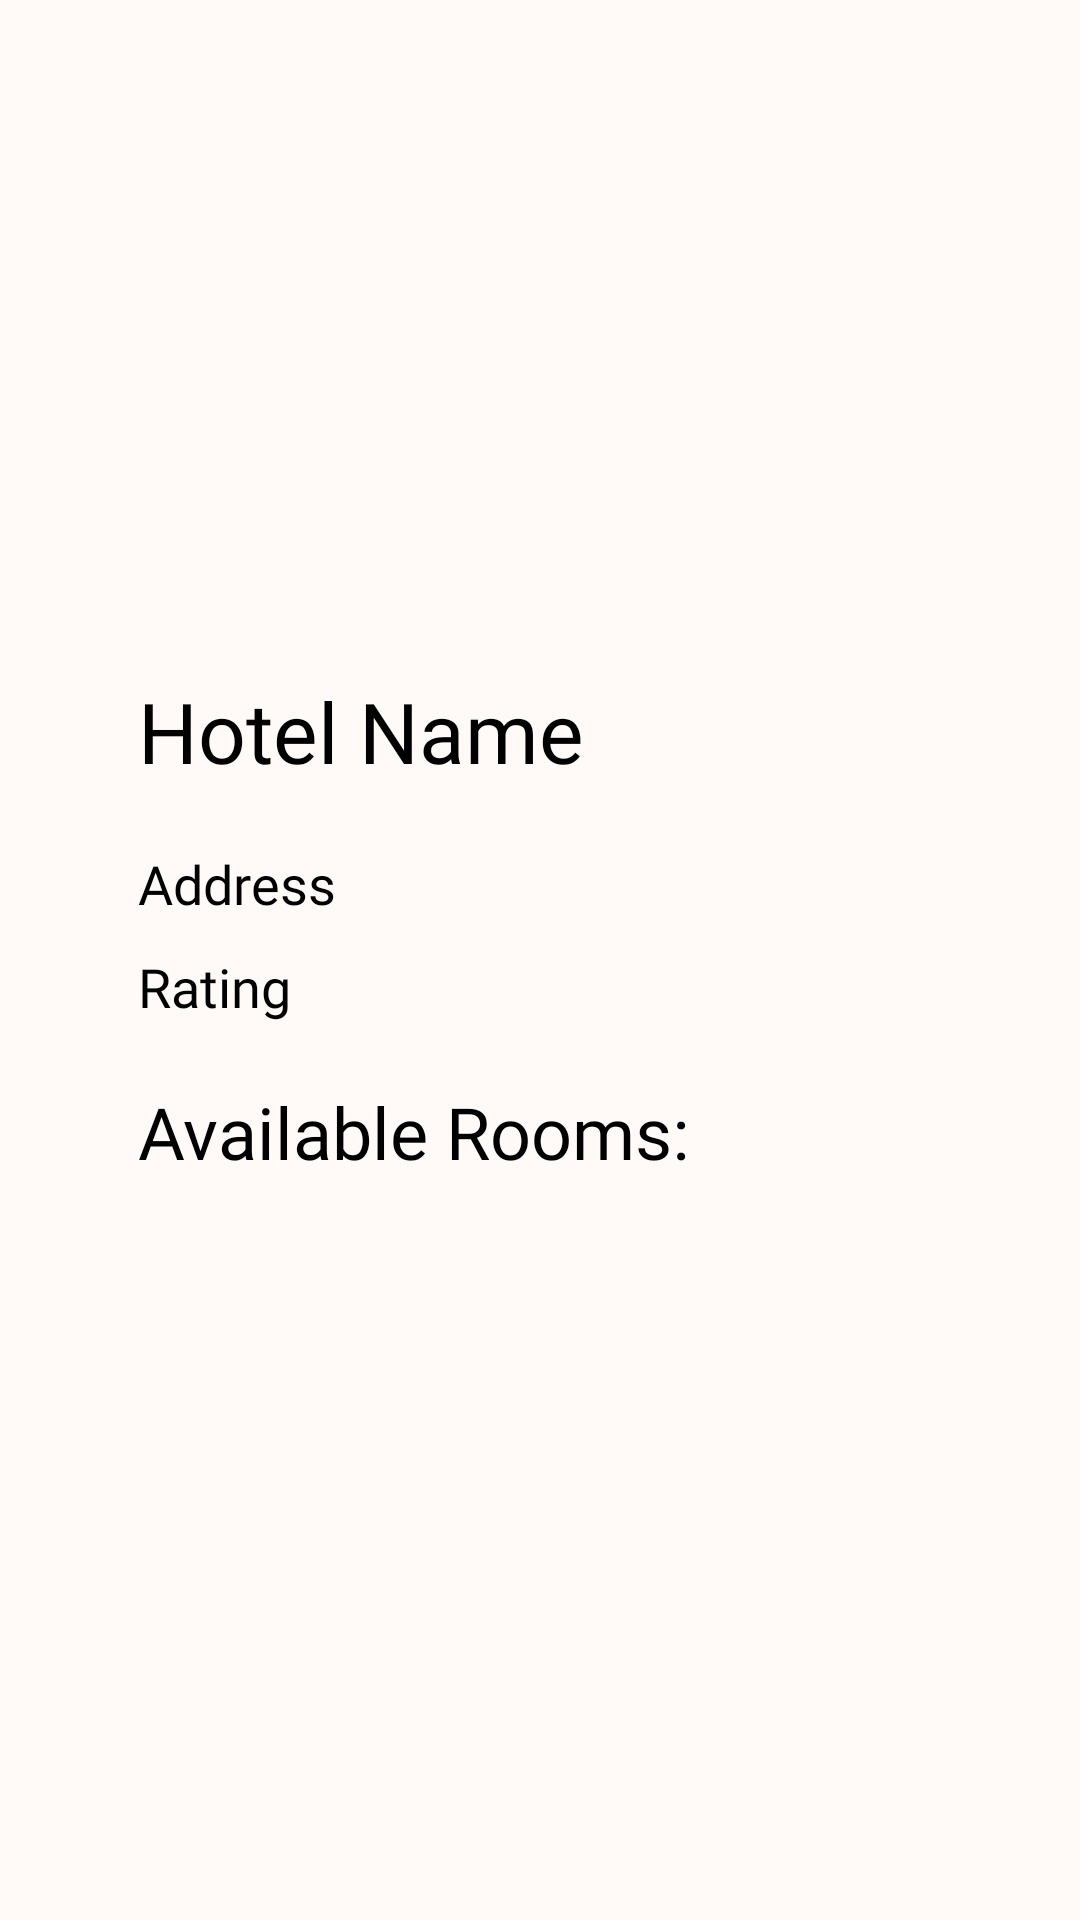

The Android layout XML behind this screen, and the referenced resources:
<!-- AndroidManifest.xml: application theme Theme.Hotelier -->
<!-- res/layout/activity_customer_rooms.xml -->
<?xml version="1.0" encoding="utf-8"?>
<ScrollView xmlns:android="http://schemas.android.com/apk/res/android"
    xmlns:app="http://schemas.android.com/apk/res-auto"
    xmlns:tools="http://schemas.android.com/tools"
    android:layout_width="match_parent"
    android:layout_height="match_parent"
    android:background="@color/background_default"
    tools:context=".customer_activities.customer_rooms_activity.CustomerHotelRoomsActivity">

    <RelativeLayout
        android:layout_width="wrap_content"
        android:layout_height="wrap_content">

        <FrameLayout
            android:id="@+id/frameMapsLay"
            android:layout_width="match_parent"
            android:layout_height="215dp"
            android:layout_centerHorizontal="true" />

        <TextView
            android:id="@+id/hotelNameDesc"
            android:layout_width="wrap_content"
            android:layout_height="wrap_content"
            android:layout_below="@id/frameMapsLay"
            android:layout_marginStart="46dp"
            android:layout_marginTop="10dp"
            android:fontFamily="@font/inter_bold"
            android:text="@string/hotel_name"
            android:textColor="@color/black"
            android:textSize="28sp" />

        <TextView
            android:id="@+id/addressTxt"
            android:layout_width="wrap_content"
            android:layout_height="wrap_content"
            android:layout_below="@id/hotelNameDesc"
            android:layout_marginStart="46dp"
            android:layout_marginTop="20dp"
            android:fontFamily="@font/inter_regular"
            android:text="@string/address"
            android:textColor="@color/black"
            android:textSize="18sp" />

        <TextView
            android:id="@+id/ratingTxt"
            android:layout_width="wrap_content"
            android:layout_height="wrap_content"
            android:layout_below="@id/addressTxt"
            android:layout_marginStart="46dp"
            android:layout_marginTop="10dp"
            android:fontFamily="@font/inter_regular"
            android:text="@string/rating"
            android:textColor="@color/black"
            android:textSize="18sp" />

        <TextView
            android:id="@+id/availableRoomsTxt"
            android:layout_width="wrap_content"
            android:layout_height="wrap_content"
            android:layout_below="@id/ratingTxt"
            android:layout_marginStart="46dp"
            android:layout_marginTop="20dp"
            android:fontFamily="@font/inter_regular"
            android:text="@string/available_rooms"
            android:textColor="@color/black"
            android:textSize="24sp" />

        <androidx.recyclerview.widget.RecyclerView
            android:id="@+id/roomsRecyclerView"
            android:layout_width="wrap_content"
            android:layout_height="wrap_content"
            android:layout_below="@+id/availableRoomsTxt"
            android:layout_centerInParent="true"
            android:layout_centerHorizontal="true"
            android:layout_gravity="center"
            android:layout_marginTop="10dp"
            android:foregroundGravity="center_horizontal"
            android:nestedScrollingEnabled="false"
            android:orientation="vertical"
            android:padding="5dp"
            app:layoutManager="androidx.recyclerview.widget.LinearLayoutManager" />

    </RelativeLayout>
</ScrollView>
<!-- resources referenced by this layout -->
<resources>
  <color name="background_default">#FFFAF7</color>
  <color name="black">#FF000000</color>
  <string name="address">Address</string>
  <string name="available_rooms">Available Rooms:</string>
  <string name="hotel_name">Hotel Name</string>
  <string name="rating">Rating</string>
  <style name="Theme.Hotelier" parent="Theme.MaterialComponents.DayNight.DarkActionBar">
          
          <item name="colorPrimary">@color/purple_500</item>
          <item name="colorPrimaryVariant">@color/purple_700</item>
          <item name="colorOnPrimary">@color/white</item>
          
          <item name="colorSecondary">@color/teal_200</item>
          <item name="colorSecondaryVariant">@color/teal_700</item>
          <item name="colorOnSecondary">@color/black</item>
          
          <item name="android:statusBarColor" tools:targetApi="l">?attr/colorPrimaryVariant</item>
          
      </style>
  <color name="purple_500">#FF6200EE</color>
  <color name="purple_700">#FF3700B3</color>
  <color name="white">#FFFFFFFF</color>
  <color name="teal_200">#FF03DAC5</color>
  <color name="teal_700">#FF018786</color>
</resources>
